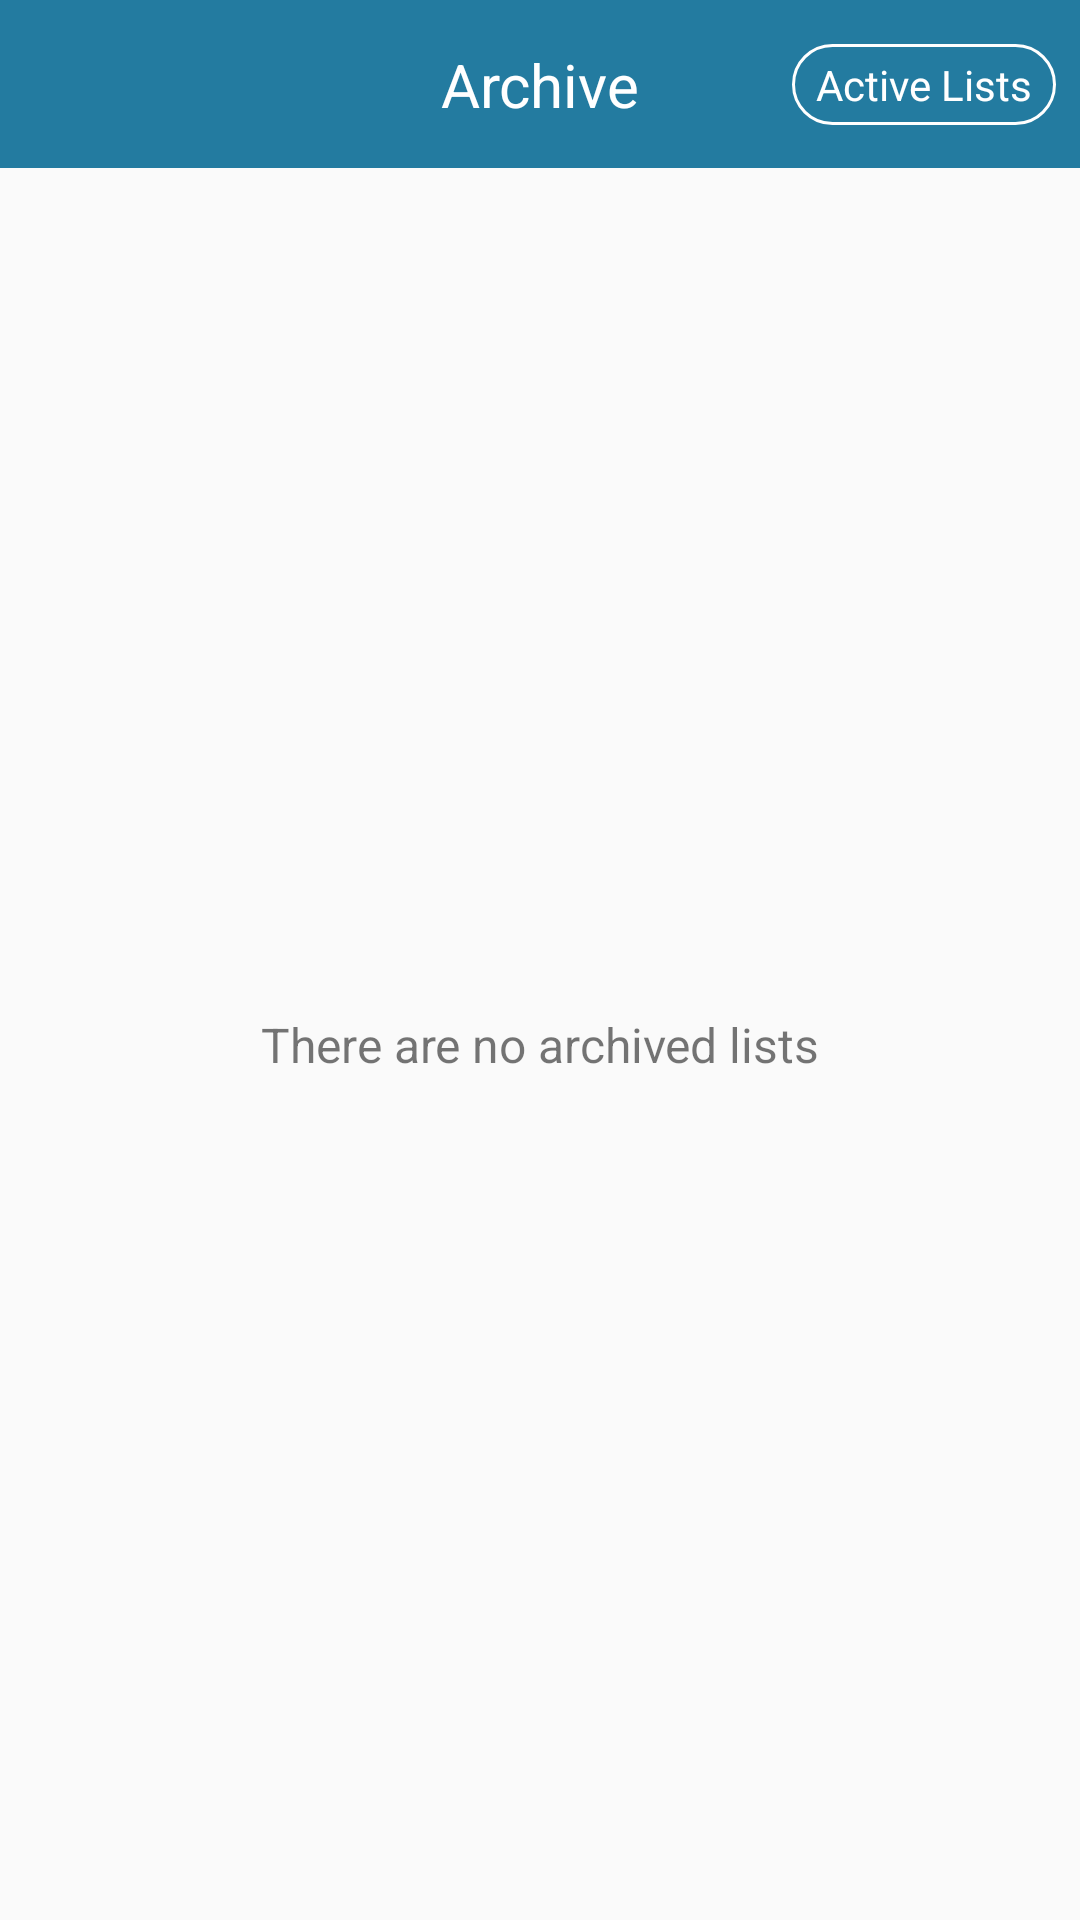

Produce the Android XML layout that renders to this screen, including the resource entries it uses.
<!-- AndroidManifest.xml: application theme Base.MyTheme -->
<!-- res/layout/fragment_archive.xml -->
<?xml version="1.0" encoding="utf-8"?>
<layout xmlns:android="http://schemas.android.com/apk/res/android"
    xmlns:app="http://schemas.android.com/apk/res-auto"
    xmlns:tools="http://schemas.android.com/tools">

    <data>

        <variable
            name="viewModel"
            type="com.example.android.shopup.ui.fragments.archivefragment.ArchiveViewModel" />
    </data>

    <androidx.coordinatorlayout.widget.CoordinatorLayout
        android:layout_width="match_parent"
        android:layout_height="match_parent"
        android:fitsSystemWindows="true">

        <androidx.constraintlayout.widget.ConstraintLayout
            android:layout_width="match_parent"
            android:layout_height="match_parent">

            <androidx.constraintlayout.widget.ConstraintLayout
                android:id="@+id/archiveToolbarContainer"
                android:layout_width="match_parent"
                android:layout_height="?attr/actionBarSize"
                android:background="@color/mainCoolColor"
                app:layout_constraintEnd_toEndOf="parent"
                app:layout_constraintStart_toStartOf="parent"
                app:layout_constraintTop_toTopOf="parent">

                <TextView
                    android:id="@+id/archiveTitle"
                    android:layout_width="wrap_content"
                    android:layout_height="wrap_content"
                    android:text="@string/archive"
                    android:textSize="20sp"
                    android:textColor="@color/white"
                    app:layout_constraintBottom_toBottomOf="parent"
                    app:layout_constraintEnd_toEndOf="parent"
                    app:layout_constraintStart_toStartOf="parent"
                    app:layout_constraintTop_toTopOf="parent" />

            </androidx.constraintlayout.widget.ConstraintLayout>

            <TextView
                android:id="@+id/emptyMainListText"
                android:layout_width="0dp"
                android:layout_height="wrap_content"
                android:layout_marginStart="32dp"
                android:layout_marginTop="8dp"
                android:layout_marginEnd="32dp"
                android:layout_marginBottom="8dp"
                android:gravity="center"
                android:text="@string/there_are_no_archived_lists"
                android:textSize="16sp"
                android:visibility="@{viewModel.emptyArchivedListTextVisibility}"
                app:layout_constraintBottom_toBottomOf="parent"
                app:layout_constraintEnd_toEndOf="parent"
                app:layout_constraintStart_toStartOf="parent"
                app:layout_constraintTop_toBottomOf="@+id/archiveToolbarContainer" />

            <androidx.recyclerview.widget.RecyclerView
                android:id="@+id/archiveRecycler"
                android:layout_width="match_parent"
                android:layout_height="0dp"
                app:adapter="@{viewModel.listsRecyclerViewModel.adapter}"
                app:layout_constraintBottom_toBottomOf="parent"
                app:layout_constraintStart_toStartOf="parent"
                app:layout_constraintTop_toBottomOf="@+id/archiveToolbarContainer" />

            <TextView
                android:id="@+id/activeListsButton"
                android:layout_width="wrap_content"
                android:layout_height="wrap_content"
                android:layout_marginTop="8dp"
                android:layout_marginEnd="8dp"
                android:layout_marginBottom="8dp"
                android:background="@drawable/close_text_background"
                android:paddingStart="8dp"
                android:paddingTop="4dp"
                android:paddingEnd="8dp"
                android:paddingBottom="4dp"
                android:onClick="@{viewModel::openMainListsFragment}"
                android:text="@string/active_lists"
                android:textColor="@color/white"
                app:layout_constraintBottom_toTopOf="@+id/archiveRecycler"
                app:layout_constraintEnd_toEndOf="@+id/archiveToolbarContainer"
                app:layout_constraintTop_toTopOf="parent" />

        </androidx.constraintlayout.widget.ConstraintLayout>

    </androidx.coordinatorlayout.widget.CoordinatorLayout>

</layout>
<!-- resources referenced by this layout -->
<resources>
  <color name="mainCoolColor">#237ba0</color>
  <color name="white">#ffffff</color>
  <!-- drawable close_text_background (drawable) -->
  <?xml version="1.0" encoding="utf-8"?>
  <shape xmlns:android="http://schemas.android.com/apk/res/android"
      android:shape="rectangle">
      <stroke
          android:color="@color/white"
          android:width="1dp"/>
      <corners
          android:radius="30dp"/>
  </shape>
  <string name="active_lists">Active Lists</string>
  <string name="archive">Archive</string>
  <string name="there_are_no_archived_lists">There are no archived lists</string>
  <style name="Base.MyTheme" parent="Theme.AppCompat.Light.NoActionBar">
          <item name="colorPrimary">@color/mainCoolColor</item>
          <item name="colorPrimaryDark">@color/colorFullTransparent</item>
          <item name="colorAccent">@color/colorAccent</item>
          <item name="android:statusBarColor">@color/mainCoolColor</item>
          <item name="android:windowDrawsSystemBarBackgrounds">true</item>
          <item name="android:windowContentOverlay">@null</item>
      </style>
  <color name="colorFullTransparent">@android:color/transparent</color>
  <color name="colorAccent">@android:color/holo_orange_light</color>
</resources>
